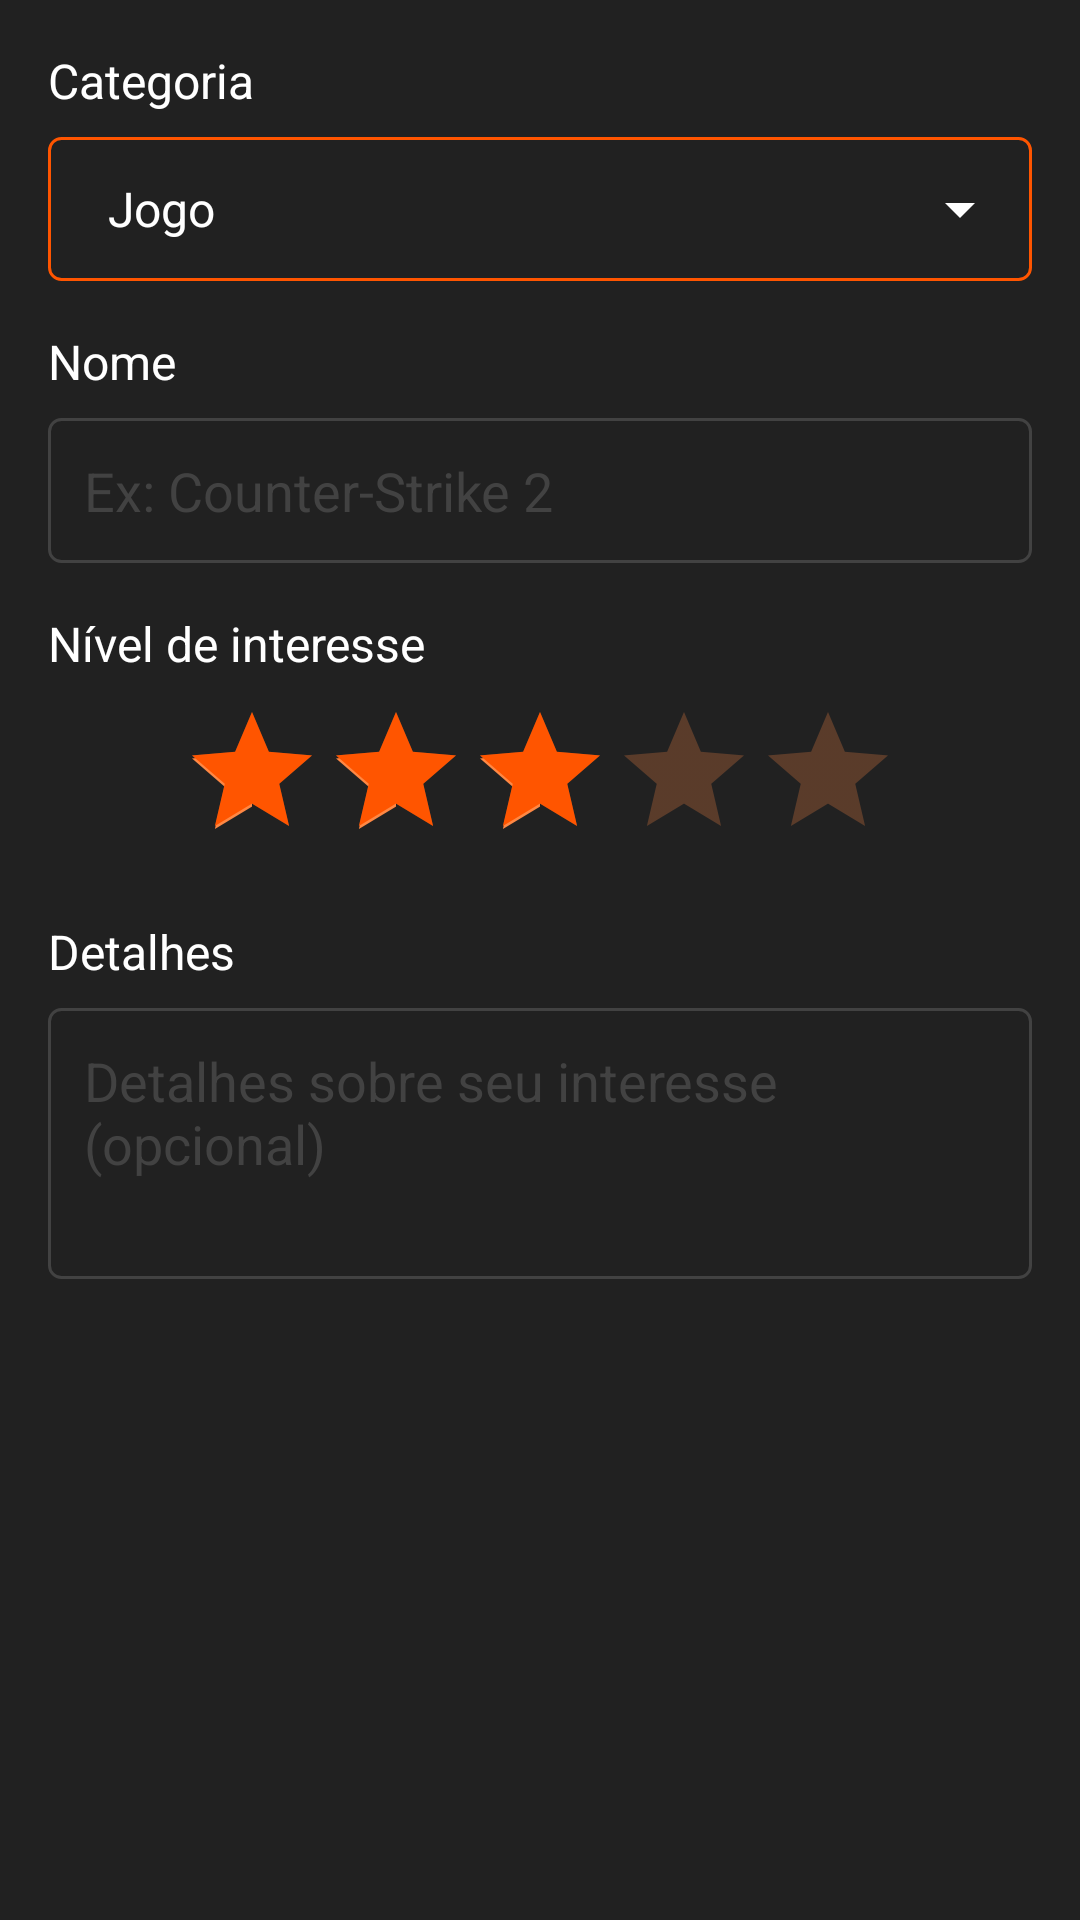

Layout XML and referenced resources for this Android screen:
<!-- AndroidManifest.xml: application theme Theme.FURIAFanProfile -->
<!-- res/layout/dialog_add_interest.xml -->
<?xml version="1.0" encoding="utf-8"?>
<LinearLayout xmlns:android="http://schemas.android.com/apk/res/android"
    android:layout_width="match_parent"
    android:layout_height="wrap_content"
    android:background="@color/furia_dark_gray"
    android:orientation="vertical"
    android:padding="16dp">

    <TextView
        android:layout_width="wrap_content"
        android:layout_height="wrap_content"
        android:text="Categoria"
        android:textColor="@color/furia_white"
        android:textSize="16sp" />

    <Spinner
        android:id="@+id/spinnerCategory"
        android:layout_width="match_parent"
        android:layout_height="48dp"
        android:layout_marginTop="8dp"
        android:background="@drawable/spinner_background"
        android:popupBackground="@color/furia_dark_gray"
        android:entries="@array/interest_categories" />

    <TextView
        android:layout_width="wrap_content"
        android:layout_height="wrap_content"
        android:layout_marginTop="16dp"
        android:text="Nome"
        android:textColor="@color/furia_white"
        android:textSize="16sp" />

    <EditText
        android:id="@+id/etInterestName"
        android:layout_width="match_parent"
        android:layout_height="wrap_content"
        android:layout_marginTop="8dp"
        android:background="@drawable/bg_text_border"
        android:padding="12dp"
        android:textColor="@color/furia_white"
        android:textColorHint="@color/furia_light_gray"
        android:hint="Ex: Counter-Strike 2"
        android:inputType="text" />

    <TextView
        android:layout_width="wrap_content"
        android:layout_height="wrap_content"
        android:layout_marginTop="16dp"
        android:text="Nível de interesse"
        android:textColor="@color/furia_white"
        android:textSize="16sp" />

    <RatingBar
        android:id="@+id/ratingBarInterest"
        android:layout_width="wrap_content"
        android:layout_height="wrap_content"
        android:layout_gravity="center_horizontal"
        android:layout_marginTop="8dp"
        android:numStars="5"
        android:rating="3"
        android:stepSize="1"
        android:progressTint="@color/furia_orange" />

    <TextView
        android:layout_width="wrap_content"
        android:layout_height="wrap_content"
        android:layout_marginTop="16dp"
        android:text="Detalhes"
        android:textColor="@color/furia_white"
        android:textSize="16sp" />

    <EditText
        android:id="@+id/etInterestDetails"
        android:layout_width="match_parent"
        android:layout_height="wrap_content"
        android:layout_marginTop="8dp"
        android:background="@drawable/bg_text_border"
        android:padding="12dp"
        android:lines="3"
        android:gravity="top"
        android:textColor="@color/furia_white"
        android:textColorHint="@color/furia_light_gray"
        android:hint="Detalhes sobre seu interesse (opcional)"
        android:inputType="textMultiLine" />

</LinearLayout>
<!-- resources referenced by this layout -->
<resources>
  <string-array name="interest_categories">
          <item>Jogo</item>
          <item>Time</item>
          <item>Jogador</item>
          <item>Torneio</item>
          <item>Produto</item>
          <item>Criador de Conteúdo</item>
      </string-array>
  <color name="furia_dark_gray">#212121</color>
  <color name="furia_light_gray">#424242</color>
  <color name="furia_orange">#FF5500</color>
  <color name="furia_white">#FFFFFF</color>
  <!-- drawable bg_text_border (drawable) -->
  <?xml version="1.0" encoding="utf-8"?>
  <shape xmlns:android="http://schemas.android.com/apk/res/android"
      android:shape="rectangle">
      <solid android:color="@color/furia_dark_gray" />
      <stroke android:width="1dp" android:color="@color/furia_light_gray" />
      <corners android:radius="4dp" />
  </shape>
  <!-- drawable spinner_background (drawable) -->
  <?xml version="1.0" encoding="utf-8"?>
  <selector xmlns:android="http://schemas.android.com/apk/res/android">
      <item>
          <layer-list>
              <item>
                  <shape android:shape="rectangle">
                      <solid android:color="@color/furia_dark_gray" />
                      <stroke android:width="1dp" android:color="@color/furia_orange" />
                      <corners android:radius="4dp" />
                      <padding android:left="12dp" android:top="12dp" android:right="12dp" android:bottom="12dp" />
                  </shape>
              </item>
              <item android:gravity="end|center_vertical" android:drawable="@drawable/ic_dropdown" />
          </layer-list>
      </item>
  </selector>
  <style name="Theme.FURIAFanProfile" parent="Theme.MaterialComponents.DayNight.DarkActionBar">
          
          <item name="colorPrimary">@color/furia_orange</item>
          <item name="colorPrimaryVariant">@color/furia_orange_dark</item>
          <item name="colorOnPrimary">@color/furia_white</item>
  
          
          <item name="colorSecondary">@color/furia_orange_light</item>
          <item name="colorSecondaryVariant">@color/furia_orange</item>
          <item name="colorOnSecondary">@color/furia_black</item>
  
          
          <item name="android:windowBackground">@color/furia_black</item>
          <item name="android:statusBarColor">@color/furia_black</item>
  
          
          <item name="android:textColor">@color/furia_white</item>
          <item name="android:textColorPrimary">@color/furia_white</item>
          <item name="android:textColorSecondary">@color/furia_orange_light</item>
  
          <item name="windowActionBar">false</item>
          <item name="windowNoTitle">true</item>
      </style>
  <!-- drawable ic_dropdown (drawable) -->
  <?xml version="1.0" encoding="utf-8"?>
  <vector xmlns:android="http://schemas.android.com/apk/res/android"
      android:width="24dp"
      android:height="24dp"
      android:viewportWidth="24.0"
      android:viewportHeight="24.0">
      <path
          android:fillColor="#FFFFFF"
          android:pathData="M7,10l5,5 5,-5z"/>
  </vector>
  <color name="furia_orange_dark">#CC4400</color>
  <color name="furia_orange_light">#FF8844</color>
  <color name="furia_black">#000000</color>
</resources>
